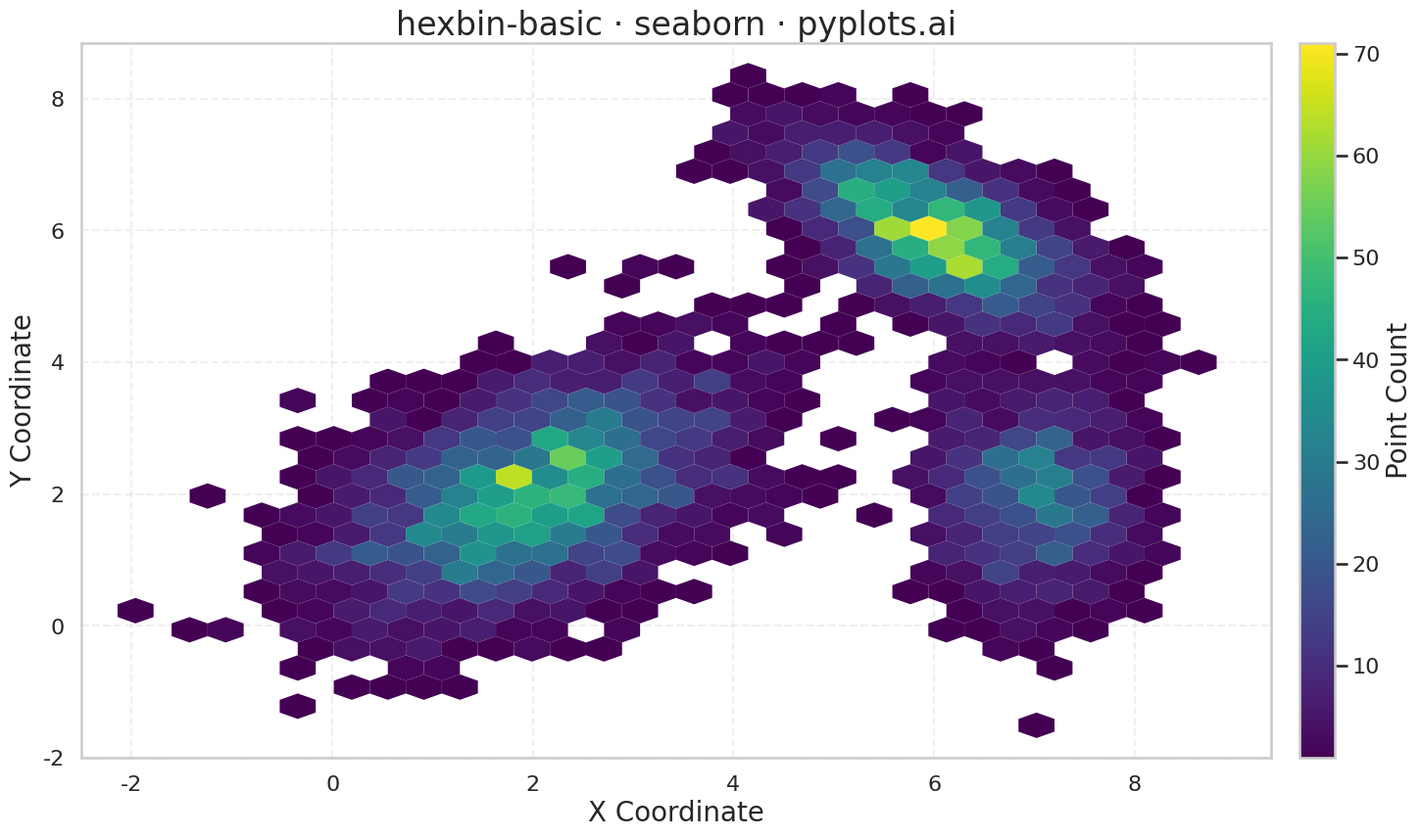

Write Python code to recreate this figure.
"""pyplots.ai
hexbin-basic: Basic Hexbin Plot
Library: seaborn | Python 3.13
Quality: pending | Created: 2025-12-23
"""

import matplotlib.pyplot as plt
import numpy as np
import seaborn as sns


# Data - create clustered distribution with multiple density regions
np.random.seed(42)

# Create multiple clusters to show density variation
n_points = 5000
cluster1 = np.random.multivariate_normal([2, 2], [[1, 0.5], [0.5, 1]], n_points // 2)
cluster2 = np.random.multivariate_normal([6, 6], [[0.5, -0.3], [-0.3, 0.5]], n_points // 3)
cluster3 = np.random.multivariate_normal([7, 2], [[0.3, 0], [0, 0.8]], n_points // 6)

# Combine clusters
x = np.concatenate([cluster1[:, 0], cluster2[:, 0], cluster3[:, 0]])
y = np.concatenate([cluster1[:, 1], cluster2[:, 1], cluster3[:, 1]])

# Set seaborn style for clean aesthetics
sns.set_style("whitegrid")
sns.set_context("talk", font_scale=1.2)

# Create figure
fig, ax = plt.subplots(figsize=(16, 9))

# Create hexbin plot using matplotlib's hexbin via the axes
# Seaborn provides styling but hexbin is a matplotlib function
hb = ax.hexbin(x, y, gridsize=30, cmap="viridis", mincnt=1, edgecolors="none")

# Add colorbar to show density scale
cbar = plt.colorbar(hb, ax=ax, pad=0.02)
cbar.set_label("Point Count", fontsize=20)
cbar.ax.tick_params(labelsize=16)

# Labels and title with proper sizing
ax.set_xlabel("X Coordinate", fontsize=20)
ax.set_ylabel("Y Coordinate", fontsize=20)
ax.set_title("hexbin-basic \u00b7 seaborn \u00b7 pyplots.ai", fontsize=24)
ax.tick_params(axis="both", labelsize=16)

# Adjust grid to be subtle
ax.grid(True, alpha=0.3, linestyle="--")

plt.tight_layout()
plt.savefig("plot.png", dpi=300, bbox_inches="tight")
